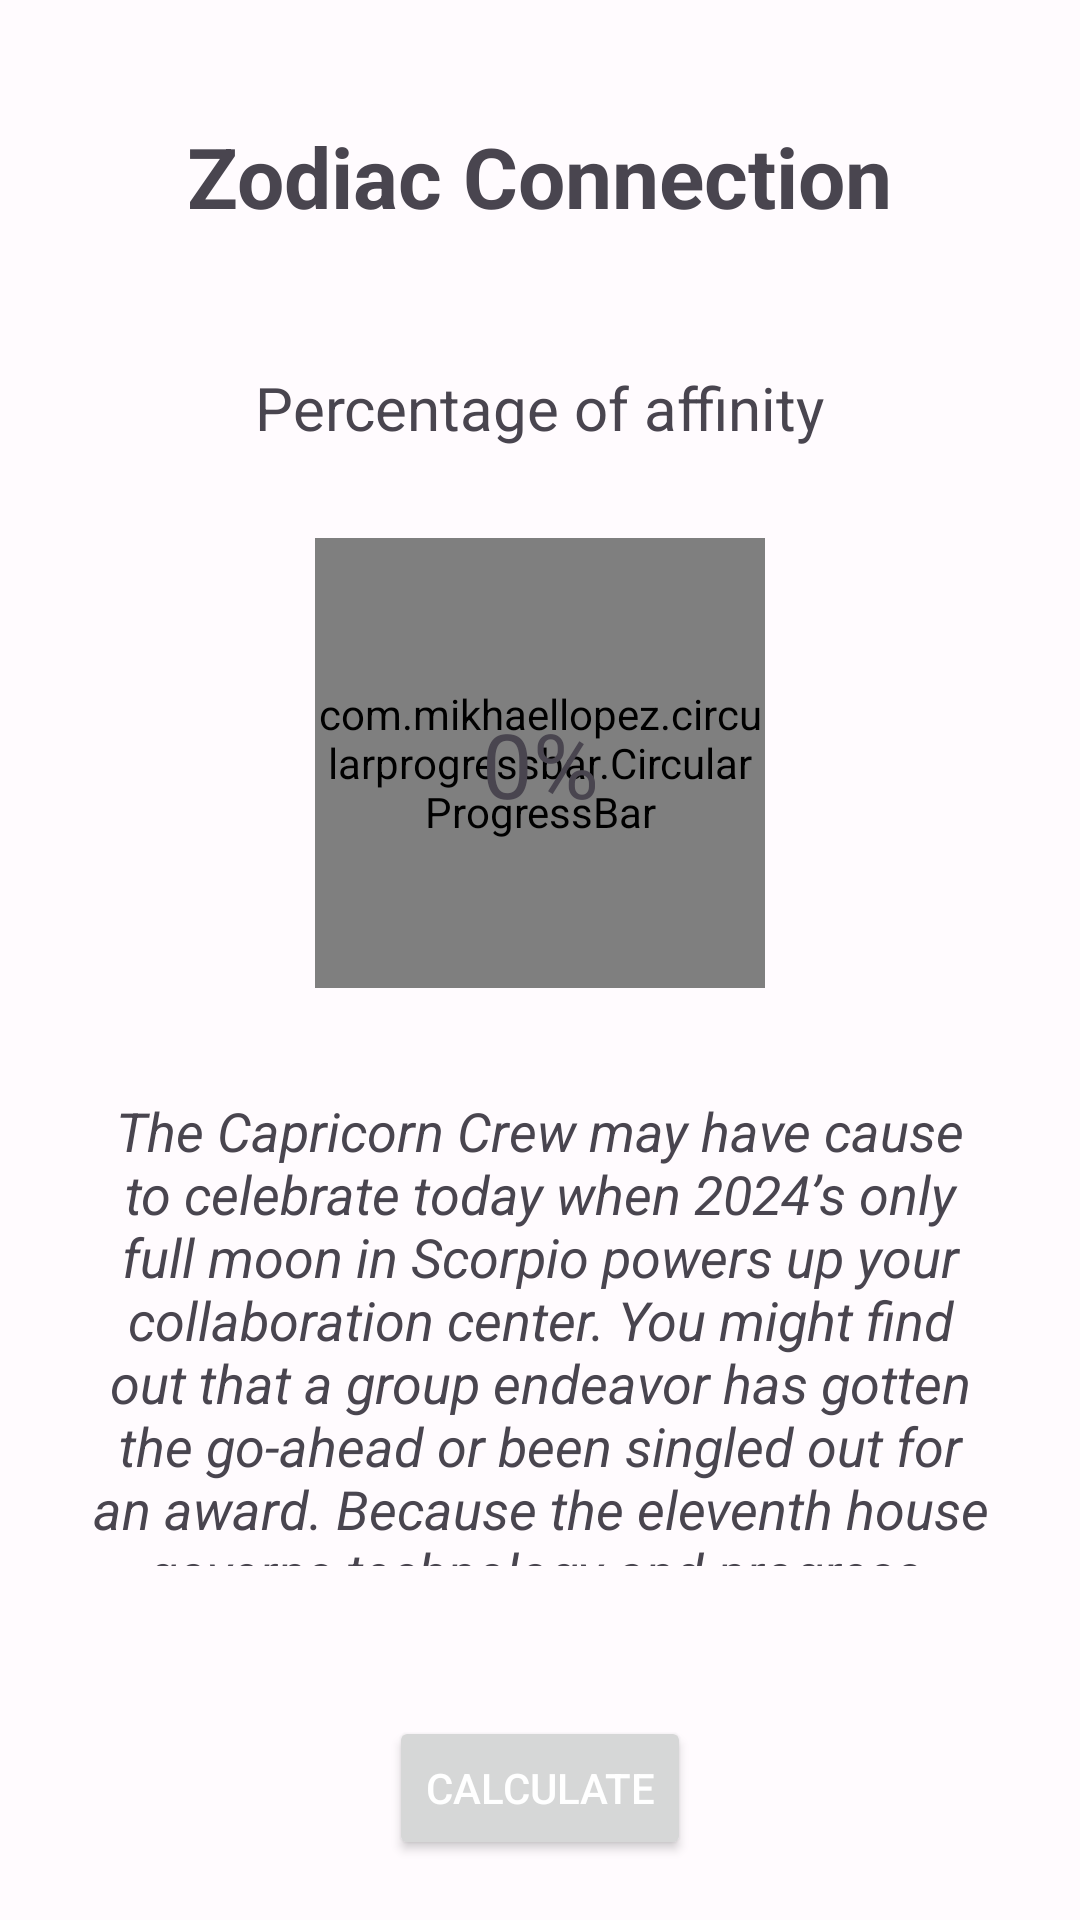

Write the Android layout XML for this screen, with the resource values it uses.
<!-- AndroidManifest.xml: application theme AppTheme -->
<!-- res/layout/fragment_calculator.xml -->
<?xml version="1.0" encoding="utf-8"?>
<LinearLayout
    xmlns:android="http://schemas.android.com/apk/res/android"
    android:layout_width="match_parent"
    android:layout_height="match_parent"
    xmlns:app="http://schemas.android.com/apk/res-auto"
    android:orientation="vertical"
    >

    <TextView
        android:id="@+id/textview_title"
        android:layout_width="wrap_content"
        android:layout_height="wrap_content"
        android:text="@string/zodiac_connection"
        android:textSize="28sp"
        android:textStyle="bold"
        android:layout_gravity="center"
        android:layout_margin="40dp"
        />

    <LinearLayout
        android:id="@+id/compatible1"
        android:layout_width="match_parent"
        android:layout_height="match_parent"
        android:layout_weight="0.8"
        android:visibility="gone"
        android:orientation="vertical"
        android:layout_gravity="center"
        >

        <com.google.android.material.card.MaterialCardView
            android:layout_width="wrap_content"
            android:layout_height="wrap_content"
            android:layout_gravity="center"
            app:cardCornerRadius="70dp">

            <ImageView
                android:id="@+id/imageview_person1"
                android:layout_width="120dp"
                android:layout_height="120dp"
                android:src="@drawable/capricorn"
                android:scaleType="centerCrop"
                android:layout_gravity="center"
                />

        </com.google.android.material.card.MaterialCardView>



        <Spinner
            android:id="@+id/spinner1"
            android:layout_width="wrap_content"
            android:layout_height="wrap_content"
            android:layout_gravity="center"
            android:layout_marginTop="20dp"
            />



    </LinearLayout>

    <LinearLayout
        android:id="@+id/container1"
        android:layout_width="match_parent"
        android:layout_height="match_parent"
        android:visibility="visible"
        android:gravity="center"
        android:orientation="vertical"
        android:layout_weight="0.8"
        >

        <TextView
            android:id="@+id/titleProgress"
            android:layout_width="wrap_content"
            android:layout_height="wrap_content"
            android:text="@string/percentage_of_affinity"
            android:textSize="20sp"
            />

        <androidx.constraintlayout.widget.ConstraintLayout
            android:layout_width="150dp"
            android:layout_height="150dp"
            android:layout_marginTop="30dp"
            >

            <com.mikhaellopez.circularprogressbar.CircularProgressBar
                android:id="@+id/circularProgressBar"
                android:layout_width="match_parent"
                android:layout_height="match_parent"
                app:cpb_background_progressbar_color="#b6bbd8"
                app:cpb_background_progressbar_width="20dp"
                app:cpb_progress_direction="to_right"
                app:cpb_progressbar_color="#3f51b5"
                app:cpb_progressbar_width="10dp"
                app:cpb_round_border="false"
                app:layout_constraintTop_toTopOf="parent"
                app:layout_constraintBottom_toBottomOf="parent"
                />

            <TextView
                android:id="@+id/percentage"
                android:layout_width="wrap_content"
                android:layout_height="wrap_content"
                android:text="0%"
                android:textSize="30sp"
                app:layout_constraintStart_toStartOf="parent"
                app:layout_constraintEnd_toEndOf="parent"
                app:layout_constraintBottom_toBottomOf="parent"
                app:layout_constraintTop_toTopOf="parent"
                />

        </androidx.constraintlayout.widget.ConstraintLayout>





    </LinearLayout>



    <LinearLayout
        android:id="@+id/compatible2"
        android:layout_width="match_parent"
        android:layout_height="match_parent"
        android:layout_weight="0.8"
        android:visibility="gone"
        android:orientation="vertical"
        android:layout_gravity="center"
        >

        <com.google.android.material.card.MaterialCardView
            android:layout_width="wrap_content"
            android:layout_height="wrap_content"
            android:layout_gravity="center"
            app:cardCornerRadius="70dp">

            <ImageView
                android:id="@+id/imageview_person2"
                android:layout_width="120dp"
                android:layout_height="120dp"
                android:src="@drawable/leo"
                android:scaleType="centerCrop"
                android:layout_gravity="center"
                />

        </com.google.android.material.card.MaterialCardView>




        <Spinner
            android:id="@+id/spinner2"
            android:layout_width="wrap_content"
            android:layout_height="wrap_content"
            android:layout_gravity="center"
            android:layout_marginTop="20dp"
            />




    </LinearLayout>


    <LinearLayout
        android:id="@+id/container2"
        android:layout_width="match_parent"
        android:layout_height="match_parent"
        android:visibility="visible"
        android:gravity="center"
        android:orientation="vertical"
        android:layout_weight="0.8"
        >

        <TextView
            android:id="@+id/textCompatible"
            android:layout_width="wrap_content"
            android:layout_height="wrap_content"
            android:layout_margin="30dp"
            android:text="@string/lorem"
            android:gravity="center"
            android:textSize="18dp"
            android:textStyle="italic"
            />


    </LinearLayout>


    <LinearLayout
        android:layout_width="match_parent"
        android:layout_height="wrap_content"
        android:orientation="vertical"
        android:padding="20dp"
        >

        <Button
            android:id="@+id/button_calculate"
            android:layout_width="wrap_content"
            android:layout_height="wrap_content"
            android:visibility="visible"
            android:text="@string/calculate"
            android:textColor="@android:color/white"
            android:layout_gravity="center"
            />

        <Button
            android:id="@+id/button_cancel"
            android:layout_width="wrap_content"
            android:layout_height="wrap_content"
            android:visibility="gone"
            android:text="@string/cancel"
            android:textColor="@android:color/white"
            android:layout_gravity="center"
            />

    </LinearLayout>








</LinearLayout>
<!-- resources referenced by this layout -->
<resources>
  <string name="calculate">calculate</string>
  <string name="cancel">Cancel</string>
  <string name="lorem" translatable="false">
  
          The Capricorn Crew may have cause to celebrate today when 2024’s only
          full moon in Scorpio powers up your collaboration center. You might find
          out that a group endeavor has gotten the go-ahead or been singled out for
          an award. Because the eleventh house governs technology and progress, you
          need to turn your gaze toward the future. Look into apps that can coordinate
          team process and facilitate smooth communication. If you’ve been flying solo,
          this lunation cues you to join forces to lighten your workload and make life a
          lot more fun!
      </string>
  <string name="percentage_of_affinity">Percentage of affinity</string>
  <string name="zodiac_connection">Zodiac Connection</string>
  <color name="md_theme_light_primary">#6750A4</color>
  <color name="md_theme_light_onPrimary">#FFFFFF</color>
  <color name="md_theme_light_primaryContainer">#EADDFF</color>
  <color name="md_theme_light_onPrimaryContainer">#21005D</color>
  <color name="md_theme_light_secondary">#625B71</color>
  <color name="md_theme_light_onSecondary">#FFFFFF</color>
  <color name="md_theme_light_secondaryContainer">#E8DEF8</color>
  <color name="md_theme_light_onSecondaryContainer">#1D192B</color>
  <color name="md_theme_light_tertiary">#7D5260</color>
  <color name="md_theme_light_onTertiary">#FFFFFF</color>
  <color name="md_theme_light_tertiaryContainer">#FFD8E4</color>
  <color name="md_theme_light_onTertiaryContainer">#31111D</color>
  <color name="md_theme_light_error">#B3261E</color>
  <color name="md_theme_light_onError">#FFFFFF</color>
  <color name="md_theme_light_errorContainer">#F9DEDC</color>
  <color name="md_theme_light_onErrorContainer">#410E0B</color>
  <color name="md_theme_light_outline">#79747E</color>
  <color name="md_theme_light_background">#FFFBFE</color>
  <color name="md_theme_light_onBackground">#1C1B1F</color>
  <color name="md_theme_light_surface">#FFFBFE</color>
  <color name="md_theme_light_onSurface">#1C1B1F</color>
  <color name="md_theme_light_surfaceVariant">#E7E0EC</color>
  <color name="md_theme_light_onSurfaceVariant">#49454F</color>
  <color name="md_theme_light_inverseSurface">#313033</color>
  <color name="md_theme_light_inverseOnSurface">#F4EFF4</color>
  <color name="md_theme_light_inversePrimary">#D0BCFF</color>
</resources>
